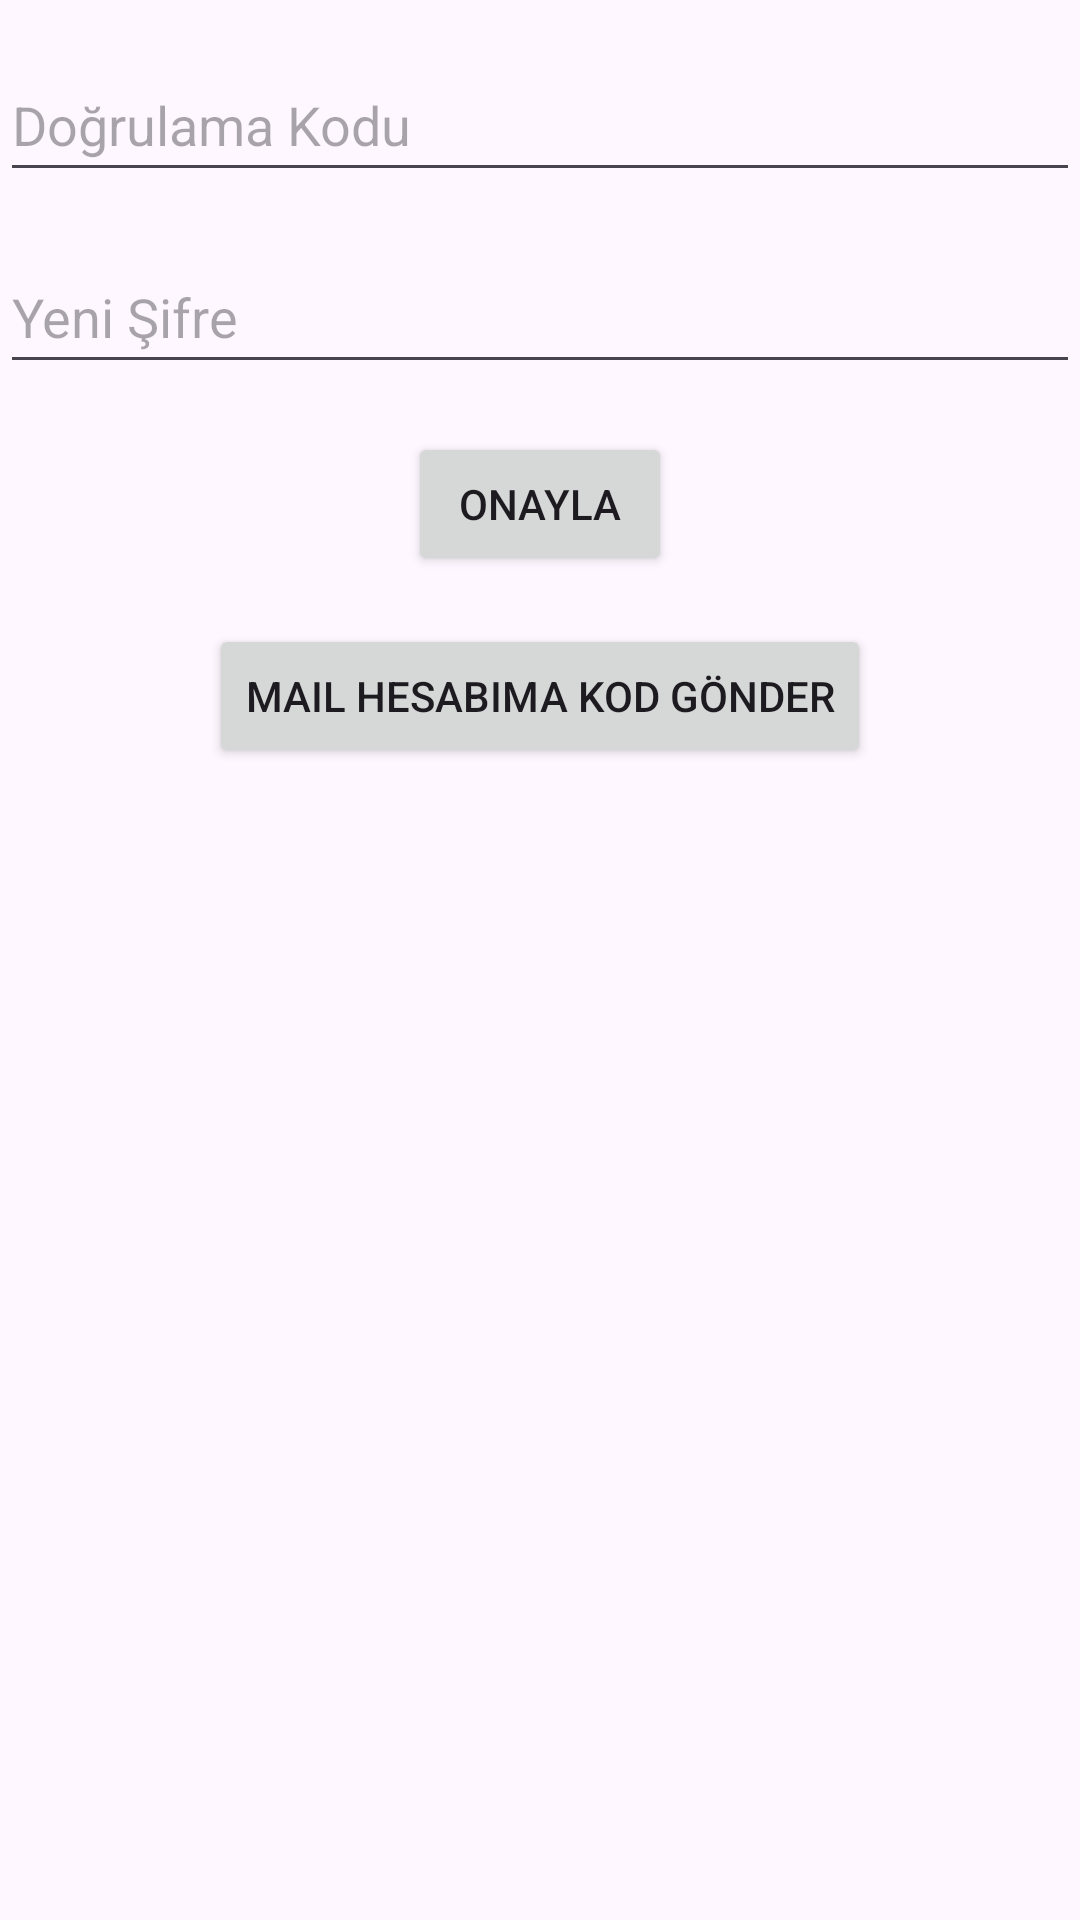

Here is an Android app screen rendered from its layout file. Give the layout XML and the strings, colors and styles it references.
<!-- AndroidManifest.xml: application theme Theme.DruggerApplication -->
<!-- res/layout/forgot_password_layout.xml -->
<?xml version="1.0" encoding="utf-8"?>
<RelativeLayout
    xmlns:android="http://schemas.android.com/apk/res/android"
    xmlns:tools="http://schemas.android.com/tools"
    android:layout_width="match_parent"
    android:layout_height="match_parent"
    tools:context=".ForgotPasswordActivity">

    
    <EditText
        android:id="@+id/editTextCode"
        android:layout_width="match_parent"
        android:layout_height="wrap_content"
        android:layout_centerHorizontal="true"
        android:layout_marginTop="16dp"
        android:hint="Doğrulama Kodu"
        android:inputType="text"
        android:minHeight="48dp" />

    
    <EditText
        android:id="@+id/editTextNewPassword"
        android:layout_width="match_parent"
        android:layout_height="wrap_content"
        android:layout_below="@+id/editTextCode"
        android:layout_centerHorizontal="true"
        android:layout_marginTop="16dp"
        android:hint="Yeni Şifre"
        android:inputType="textPassword"
        android:minHeight="48dp" />

    
    <Button
        android:id="@+id/buttonResetPassword"
        android:layout_width="wrap_content"
        android:layout_height="wrap_content"
        android:layout_below="@+id/buttonChangePassword"
        android:layout_marginTop="16dp"
        android:text="Mail hesabıma kod gönder"
        android:layout_centerHorizontal="true"/>
    
    <Button

        android:id="@+id/buttonChangePassword"
        android:layout_width="wrap_content"
        android:layout_height="wrap_content"
        android:layout_below="@+id/editTextNewPassword"
        android:layout_marginTop="16dp"
        android:text="Onayla"
        android:layout_centerHorizontal="true"/>

</RelativeLayout>
<!-- resources referenced by this layout -->
<resources>
  <style name="Theme.DruggerApplication" parent="Base.Theme.DruggerApplication" />
  <style name="Base.Theme.DruggerApplication" parent="Theme.Material3.DayNight.NoActionBar">
          
          
      </style>
</resources>
